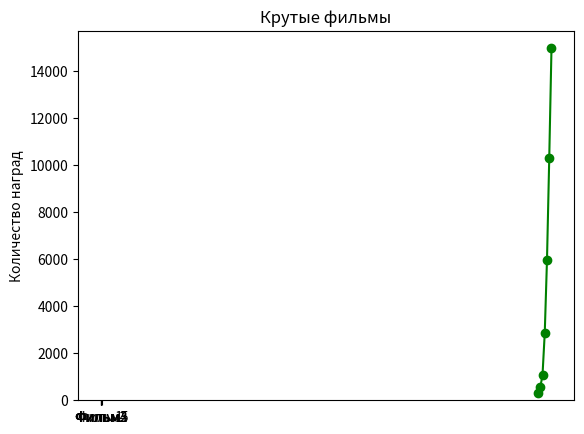

Reproduce this figure in Python.
# функция zip

from typing import List, Optional, Dict, Iterable, Tuple


list1 = ['a', 'b', 'c']
list2 = [1,2,3]

pairs = [pair for pair in zip(list1, list2)]

print(pairs)

#распаковка аргументов

letters, numbers = zip(*pairs)
print(letters)
print(numbers)


#args и kwargs

def magic(*args, **kwargs):
    print(f"Безымянные аргументы: {args}")
    print(f"аргументы по ключу: {kwargs}")

magic(1, 2, key = "word", key2 = "word2")



def other_way_magic(x, y, z):
    return x+y+z

x_y_list = [1, 2]
z_dict = {"z":3}

assert other_way_magic(*x_y_list, **z_dict) == 6, "1+2+3 должно БЫТЬ РАВНО 6"


#аннотации типов

def total(xs:List[int]) -> float:
    return sum(xs)

values:List[int] = []
best_so_far: Optional[float] = None


counts:Dict[str, int] = {"a":1, "b":2}

evens: Iterable[int] = (x for x in range(10) if x%2==0)


triple: Tuple[int, float, int] = (10, 2.5, 3)


#визуализация данных

from matplotlib import pyplot as plt

#линейная диаграмма
years = [1950, 1960, 1970, 1980, 1990, 2000, 2010]
gdp = [300.2, 543.3, 1075.9, 2862.5, 5979.6, 10289.7, 14958.3]

plt.plot(years, gdp, color = "green", marker = 'o', linestyle = 'solid')
plt.title("Номинальный ВВП")

plt.ylabel("Млрд долларов")
plt.show()

#столбчатая диаграмма 

movies = ["Филм1", "Фильм2", "Фильм3", "Фильм4", "Фильм5"]
num_oscras = [5, 11, 3, 8, 10]

plt.bar(range(len(movies)), num_oscras)
plt.title("Крутые фильмы")

plt.ylabel("Количество наград")
plt.xticks(range(len(movies)), movies)
plt.show()